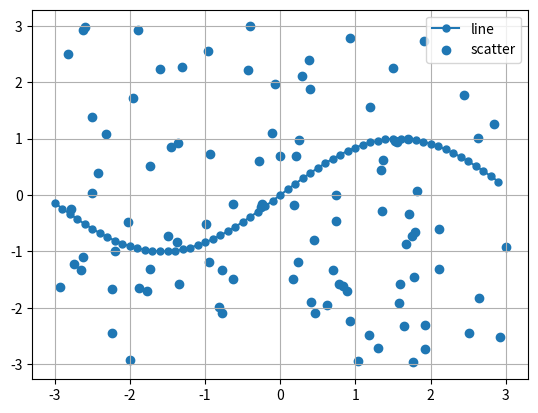

The matplotlib source for this figure:
# 各方程式を設定するためにNumPyをインポート
import numpy as np
# matplotlibのpyplotをpltでインポート
import matplotlib.pyplot as plt

# x軸の領域と精度を設定し、x値を用意
x = np.arange(-3, 3, 0.1)
# 各方程式のy値を用意
y_sin = np.sin(x)
x_rand = np.random.rand(100) * 6 - 3
y_rand = np.random.rand(100) * 6 - 3

# figureオブジェクトを作成
plt.figure()

# 1つのグラフで表示する設定
plt.subplot(1, 1, 1)

# 各方程式の線形とマーカー、ラベルを設定し、プロット
## 線形図
plt.plot(x, y_sin, marker='o', markersize=5, label='line')
plt.scatter(x_rand, y_rand, label='scatter')

plt.legend()
plt.grid(True)

plt.show()
